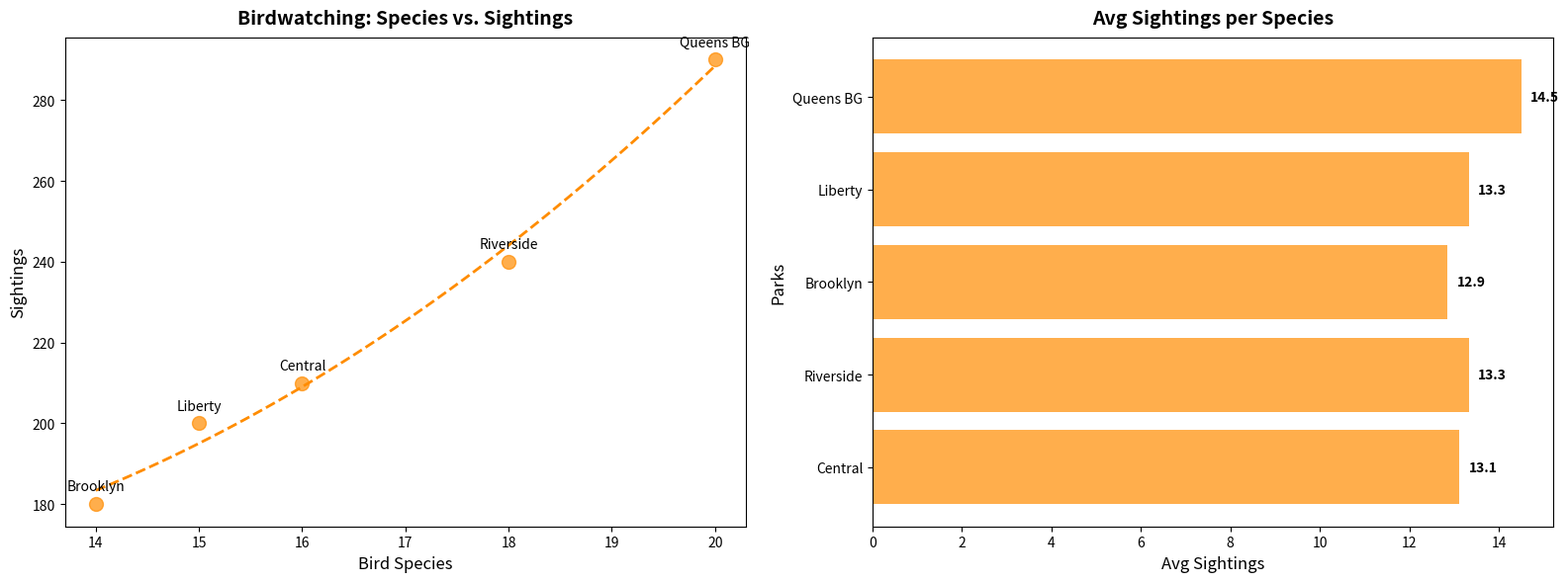

This chart was generated by the following Python code:
import matplotlib.pyplot as plt
import numpy as np
from scipy.optimize import curve_fit

parks = ["Central", "Riverside", "Brooklyn", "Liberty", "Queens BG"]

species_count = np.array([16, 18, 14, 15, 20])
sightings = np.array([210, 240, 180, 200, 290])

def quadratic_model(x, a, b, c):
    return a * x**2 + b * x + c

params, covariance = curve_fit(quadratic_model, species_count, sightings)

species_fit = np.linspace(min(species_count), max(species_count), 100)
sightings_fit = quadratic_model(species_fit, *params)

avg_sightings_per_species = sightings / species_count

fig, axes = plt.subplots(1, 2, figsize=(16, 6))

axes[0].scatter(species_count, sightings, color='darkorange', s=100, alpha=0.7)
axes[0].plot(species_fit, sightings_fit, color='darkorange', linestyle='--', linewidth=2)
for i, park in enumerate(parks):
    axes[0].annotate(park, (species_count[i], sightings[i]), textcoords="offset points", xytext=(0, 10), ha='center')
axes[0].set_title("Birdwatching: Species vs. Sightings", fontsize=14, fontweight='bold', pad=10)
axes[0].set_xlabel("Bird Species", fontsize=12)
axes[0].set_ylabel("Sightings", fontsize=12)

axes[1].barh(parks, avg_sightings_per_species, color='darkorange', alpha=0.7)
axes[1].set_title("Avg Sightings per Species", fontsize=14, fontweight='bold', pad=10)
axes[1].set_xlabel("Avg Sightings", fontsize=12)
axes[1].set_ylabel("Parks", fontsize=12)
for i, v in enumerate(avg_sightings_per_species):
    axes[1].text(v + 0.2, i, f"{v:.1f}", color='black', va='center', fontweight='bold')

plt.tight_layout()
plt.show()
